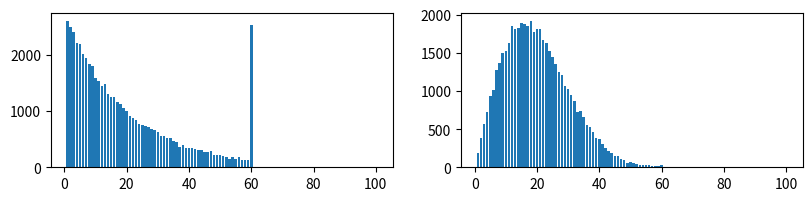

The matplotlib source for this figure:
#!/usr/bin/python
# -*- coding: utf-8 -*-
from __future__ import print_function
import numpy as np
import matplotlib.pyplot as plt
import matplotlib as mpl
import random

plt.figure(figsize=(15, 2))

n = 100 #X轴长度（最大显示人数）
x = list(range(n+1))
y = [0]*(n+1)
prob = 0.05 #原定概率
N = 1000000 #模拟抽卡次数
db = 0 #欧皇限制
tb = 60 #低保限制
print("原定概率：", prob, "模拟抽卡次数：", N, "欧皇限制：", db, "低保限制：", tb)
cut = min(tb, n) - 1

ct = 0
for i in range(N):
	ct += 1
	if ct >= db and (random.random() < prob or ct >= tb):
		if ct < n:
			y[ct] += 1
		ct = 0

x = x[1:]
y = y[1:]
print("真随机 最后抽到概率期望:", sum(y) / N, "低保线玩家占比：", y[cut]/sum(y))

plt.subplot(131)
plt.bar(x, y)

x = list(range(n+1))
y = [0]*(n+1)

C = 0.0038 #伪随机调整值，调整到最后期望与预期差不多即可
ct = 0
for i in range(N):
	ct += 1
	if ct >= db and (random.random() < ct * C or ct >= tb):
		if ct < n:
			y[ct] += 1
		ct = 0
x = x[1:]
y = y[1:]
print("伪随机 最后抽到概率期望:", sum(y) / N, "低保线玩家占比：", y[cut]/sum(y))

plt.subplot(132)
plt.bar(x, y)
plt.show()